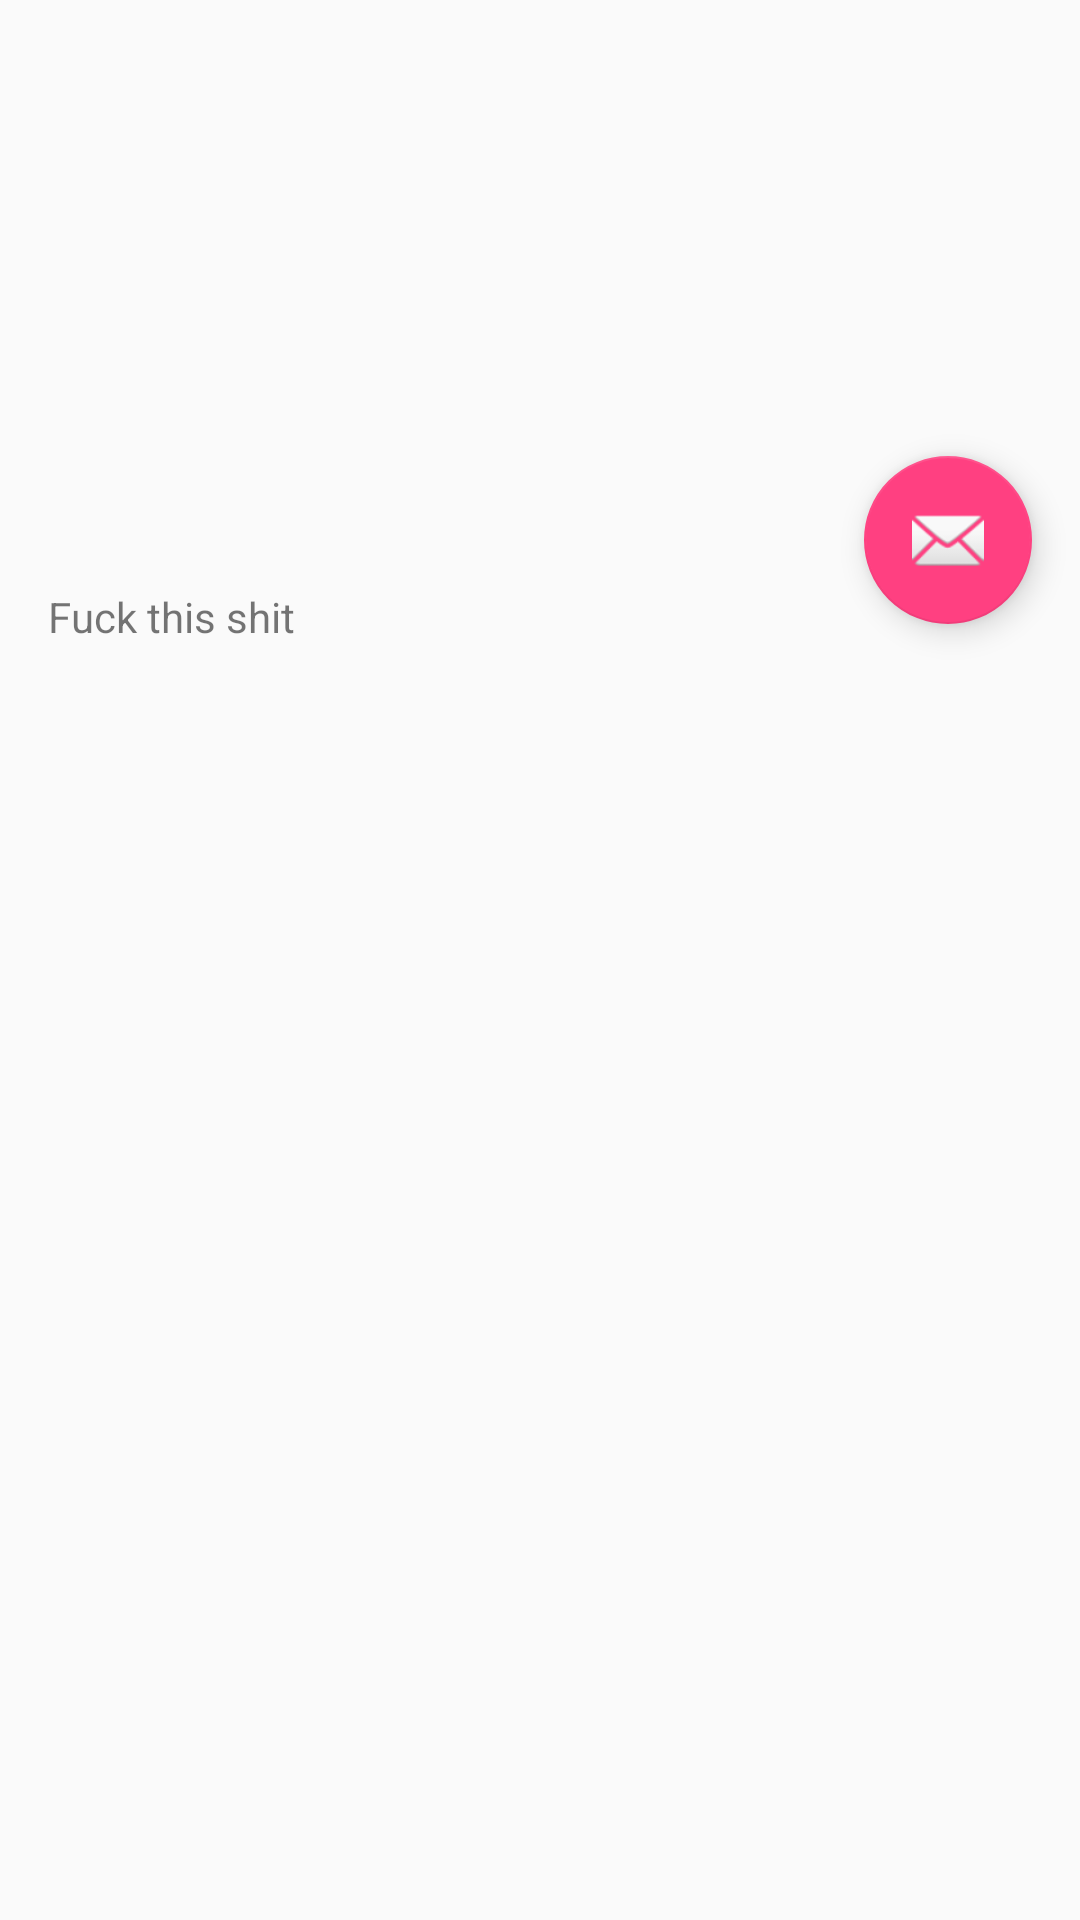

The Android layout XML behind this screen, and the referenced resources:
<!-- AndroidManifest.xml: activity theme AppTheme.NoActionBar -->
<!-- res/layout/activity_no.xml -->
<?xml version="1.0" encoding="utf-8"?>
<android.support.design.widget.CoordinatorLayout xmlns:android="http://schemas.android.com/apk/res/android"
    xmlns:app="http://schemas.android.com/apk/res-auto"
    xmlns:tools="http://schemas.android.com/tools"
    android:layout_width="match_parent"
    android:layout_height="match_parent"
    android:fitsSystemWindows="true"
    tools:context="com.teamx.soon.activity.NoActivity">

    <android.support.design.widget.AppBarLayout
        android:id="@+id/app_bar"
        android:layout_width="match_parent"
        android:layout_height="@dimen/app_bar_height"
        android:fitsSystemWindows="true"
        android:theme="@style/AppTheme.AppBarOverlay">

        <android.support.design.widget.CollapsingToolbarLayout
            android:id="@+id/toolbar_layout"
            android:layout_width="match_parent"
            android:layout_height="match_parent"
            android:fitsSystemWindows="true"
            app:contentScrim="?attr/colorPrimary"
            app:layout_scrollFlags="scroll|exitUntilCollapsed">

            <android.support.v7.widget.Toolbar
                android:id="@+id/toolbar"
                android:layout_width="match_parent"
                android:layout_height="?attr/actionBarSize"
                app:layout_collapseMode="pin"
                app:popupTheme="@style/AppTheme.PopupOverlay" />

        </android.support.design.widget.CollapsingToolbarLayout>
    </android.support.design.widget.AppBarLayout>

    <include layout="@layout/content_no" />

    <android.support.design.widget.FloatingActionButton
        android:id="@+id/fab"
        android:layout_width="wrap_content"
        android:layout_height="wrap_content"
        android:layout_margin="@dimen/fab_margin"
        android:src="@android:drawable/ic_dialog_email"
        app:layout_anchor="@id/app_bar"
        app:layout_anchorGravity="bottom|end" />

</android.support.design.widget.CoordinatorLayout>
<!-- res/layout/content_no.xml (included above) -->
<?xml version="1.0" encoding="utf-8"?>
<android.support.v4.widget.NestedScrollView xmlns:android="http://schemas.android.com/apk/res/android"
    xmlns:app="http://schemas.android.com/apk/res-auto"
    xmlns:tools="http://schemas.android.com/tools"
    android:layout_width="match_parent"
    android:layout_height="match_parent"
    app:layout_behavior="@string/appbar_scrolling_view_behavior"
    tools:context="com.teamx.soon.activity.NoActivity"
    tools:showIn="@layout/activity_no">

    <TextView
        android:layout_width="wrap_content"
        android:layout_height="wrap_content"
        android:layout_margin="@dimen/text_margin"
        android:text="@string/large_text" />

</android.support.v4.widget.NestedScrollView>
<!-- resources referenced by this layout -->
<resources>
  <dimen name="app_bar_height">180dp</dimen>
  <dimen name="fab_margin">16dp</dimen>
  <dimen name="text_margin">16dp</dimen>
  <string name="large_text">Fuck this shit
      </string>
  <style name="AppTheme.AppBarOverlay" parent="ThemeOverlay.AppCompat.Dark.ActionBar" />
  <style name="AppTheme.PopupOverlay" parent="ThemeOverlay.AppCompat.Light" />
  <style name="AppTheme.NoActionBar">
          <item name="windowActionBar">false</item>
          <item name="windowNoTitle">true</item>
      </style>
</resources>
